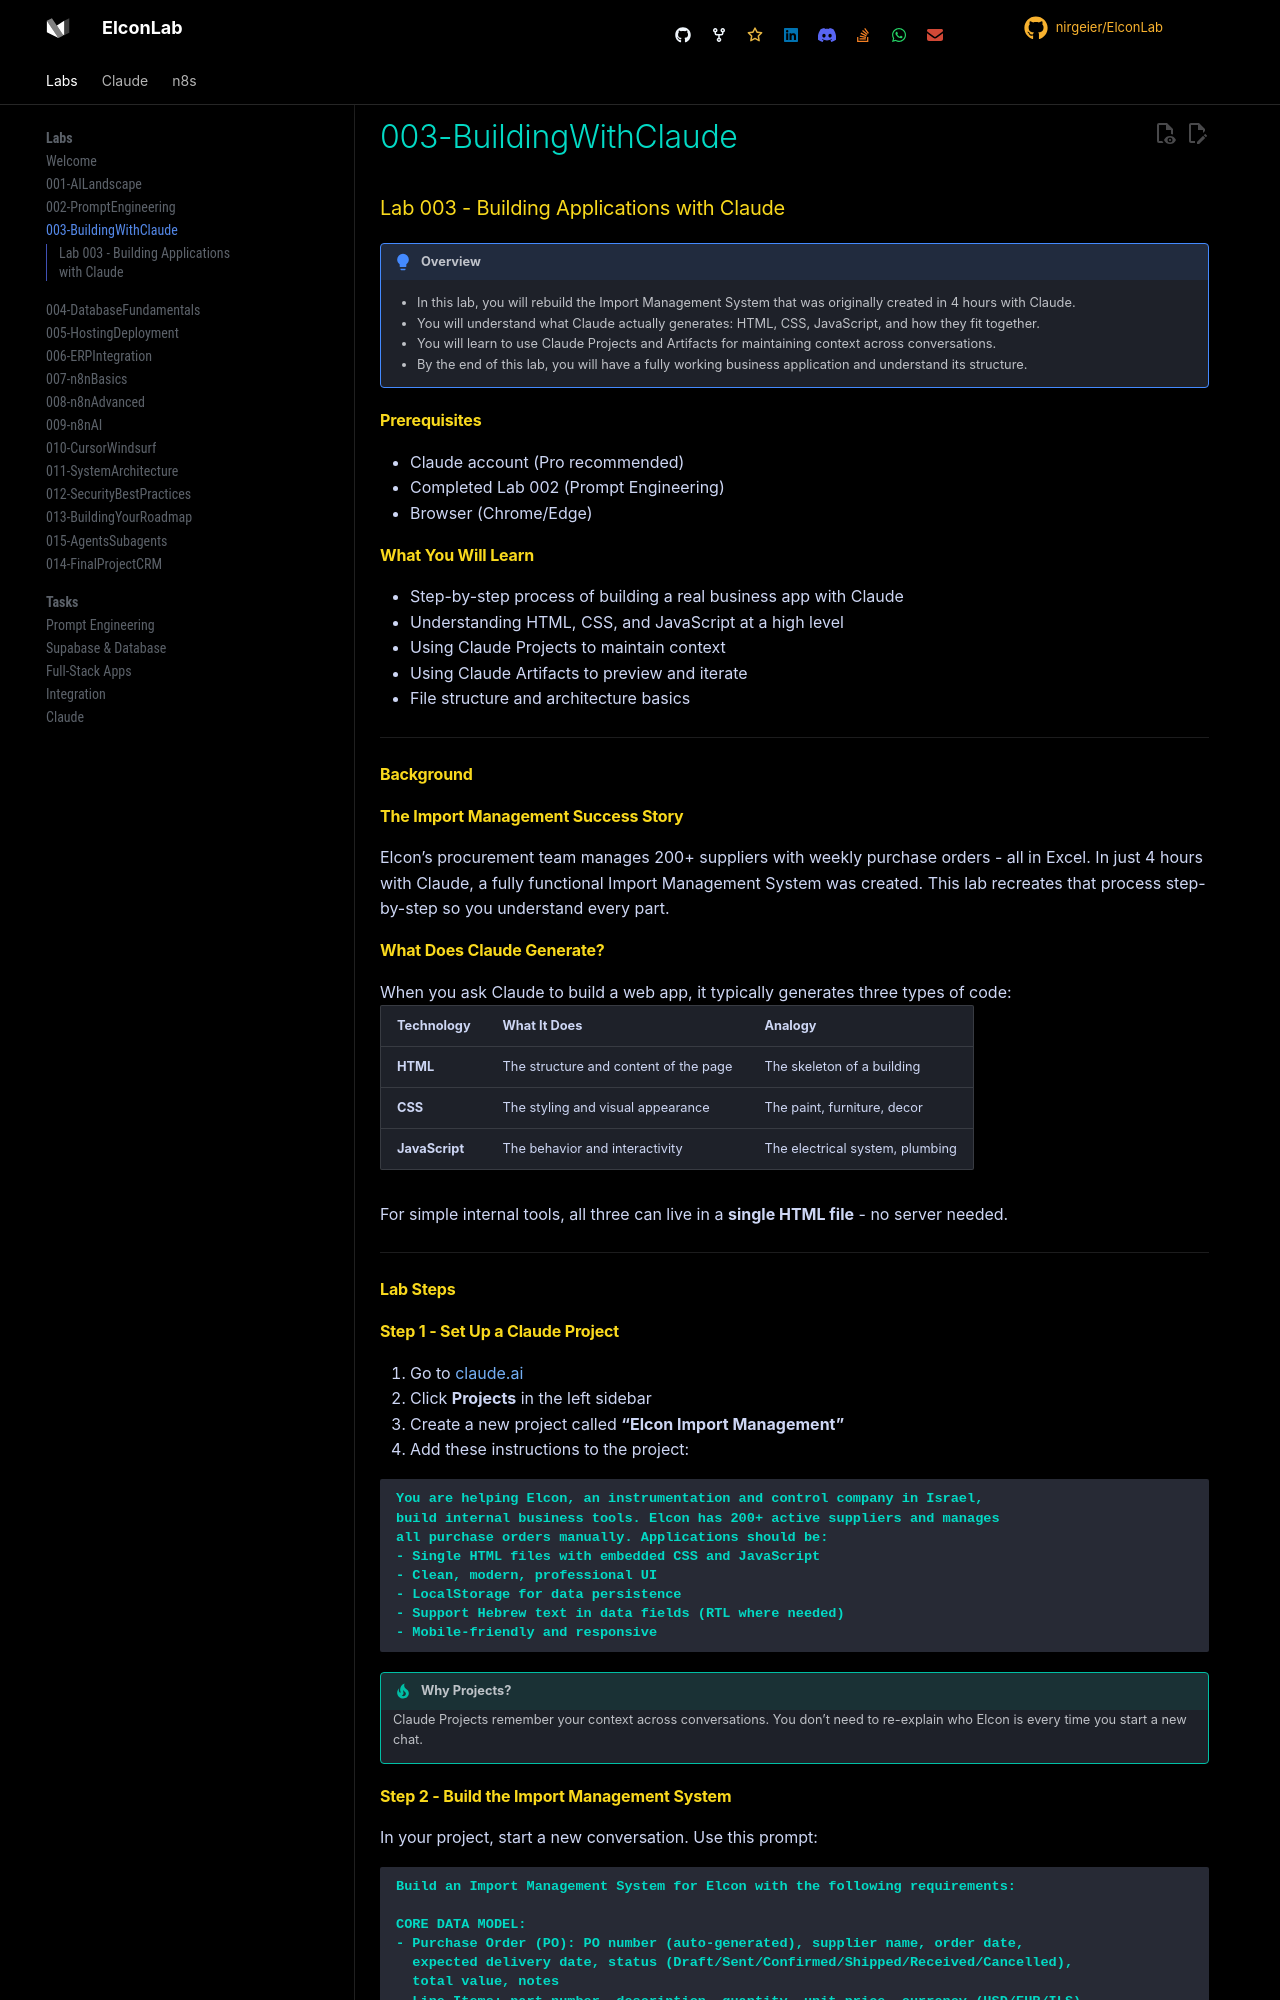

repository: nirgeier/ElconLab · page: 003-BuildingWithClaude/index.html · generator: mkdocs

# Lab 003 - Building Applications with Claude

!!! hint "Overview"

    - In this lab, you will rebuild the Import Management System that was originally created in 4 hours with Claude.
    - You will understand what Claude actually generates: HTML, CSS, JavaScript, and how they fit together.
    - You will learn to use Claude Projects and Artifacts for maintaining context across conversations.
    - By the end of this lab, you will have a fully working business application and understand its structure.

## Prerequisites

- Claude account (Pro recommended)
- Completed Lab 002 (Prompt Engineering)
- Browser (Chrome/Edge)

## What You Will Learn

- Step-by-step process of building a real business app with Claude
- Understanding HTML, CSS, and JavaScript at a high level
- Using Claude Projects to maintain context
- Using Claude Artifacts to preview and iterate
- File structure and architecture basics

---

## Background

## The Import Management Success Story

Elcon's procurement team manages 200+ suppliers with weekly purchase orders - all in Excel. In just 4 hours with Claude, a fully functional Import Management System was created. This lab recreates that process step-by-step so you understand every part.

## What Does Claude Generate?

When you ask Claude to build a web app, it typically generates three types of code:

| Technology     | What It Does                          | Analogy                         |
| -------------- | ------------------------------------- | ------------------------------- |
| **HTML**       | The structure and content of the page | The skeleton of a building      |
| **CSS**        | The styling and visual appearance     | The paint, furniture, decor     |
| **JavaScript** | The behavior and interactivity        | The electrical system, plumbing |

For simple internal tools, all three can live in a **single HTML file** - no server needed.

---

## Lab Steps

## Step 1 - Set Up a Claude Project

1. Go to [claude.ai](https://claude.ai)
2. Click **Projects** in the left sidebar
3. Create a new project called **"Elcon Import Management"**
4. Add these instructions to the project:

   ```
   You are helping Elcon, an instrumentation and control company in Israel,
   build internal business tools. Elcon has 200+ active suppliers and manages
   all purchase orders manually. Applications should be:
   - Single HTML files with embedded CSS and JavaScript
   - Clean, modern, professional UI
   - LocalStorage for data persistence
   - Support Hebrew text in data fields (RTL where needed)
   - Mobile-friendly and responsive
   ```

!!! tip "Why Projects?"

    Claude Projects remember your context across conversations. You don't need to
    re-explain who Elcon is every time you start a new chat.
